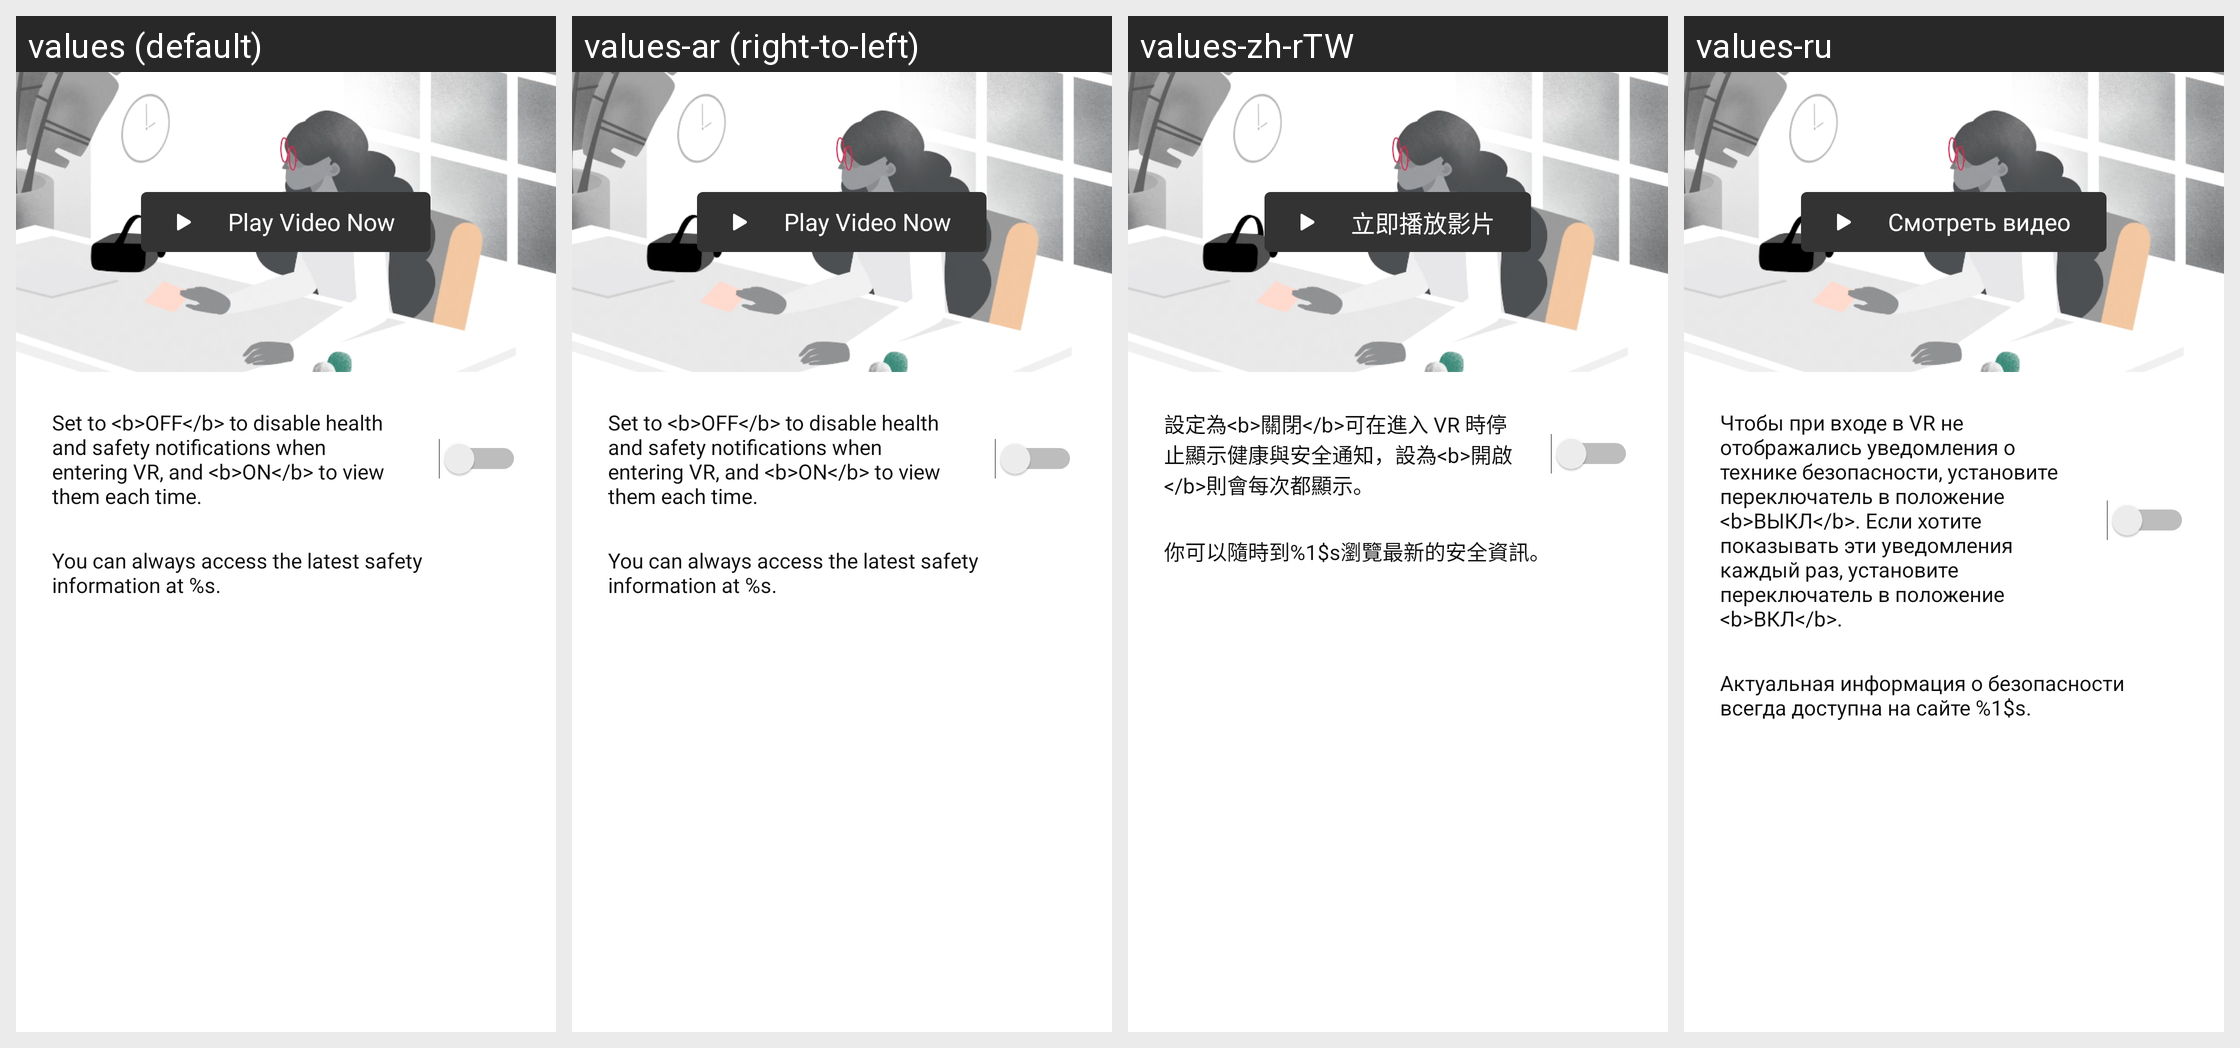

Strings drawn on this Android screen and how each of the app's shown locales translates them:
Android screen res/layout/settings_hsw.xml rendered under 4 locales, left to right: values (default), values-ar (right-to-left), values-zh-rTW, values-ru. Device: Nexus 5 (rendered at 1080×1920; each locale shown at half size, 540×960, under a caption strip naming it); theme Theme.Light.NoActionBar.
Other locales in the repository, not shown: values-af, values-am, values-as, values-az, values-be, values-bg, values-bn, values-bs, values-ca, values-cs, values-da, values-de, values-el, values-en-rGB, values-es, values-es-rES, values-es-rUS, values-et, values-eu, values-fa, values-fi, values-fr, values-fr-rCA, values-gl, values-gu, values-hi, values-hr, values-hu, values-hy, values-in, values-is, values-it, values-iw, values-ja, values-ka, values-kk, values-km, values-kn, values-ko, values-ky, values-lo, values-lt, values-lv, values-mk, values-ml, values-mn, values-mr, values-ms, values-my, values-nb, values-ne, values-nl, values-or, values-pa, values-pl, values-pt, values-pt-rBR, values-pt-rPT, values-ro, values-si, values-sk, values-sl, values-sq, values-sr, values-sv, values-sw, values-ta, values-te, values-th, values-tl, values-tr, values-uk, values-ur, values-uz, values-vi, values-zh-rCN, values-zh-rHK, values-zu.
Strings drawn on this screen, with the default value and each locale's value (text and hints the layout hard-codes, and strings that could not be matched under every locale, appear in the picture but are not listed):

settings_hsw_play_button
  values: Play Video Now
  values-ar: Play Video Now  [not translated; the default value is used]
  values-zh-rTW: 立即播放影片
  values-ru: Смотреть видео

settings_hsw_description
  values: Set to <b>OFF</b> to disable health and safety notifications when entering VR, and <b>ON</b> to view them each time.
  values-ar: Set to <b>OFF</b> to disable health and safety notifications when entering VR, and <b>ON</b> to view them each time.  [not translated; the default value is used]
  values-zh-rTW: 設定為<b>關閉</b>可在進入 VR 時停止顯示健康與安全通知，設為<b>開啟</b>則會每次都顯示。
  values-ru: Чтобы при входе в VR не отображались уведомления о технике безопасности, установите переключатель в положение <b>ВЫКЛ</b>. Если хотите показывать эти уведомления каждый раз, установите переключатель в положение <b>ВКЛ</b>.

settings_hsw_extra_information
  values: You can always access the latest safety information at %s.
  values-ar: You can always access the latest safety information at %s.  [not translated; the default value is used]
  values-zh-rTW: 你可以隨時到%1$s瀏覽最新的安全資訊。
  values-ru: Актуальная информация о безопасности всегда доступна на сайте %1$s.
